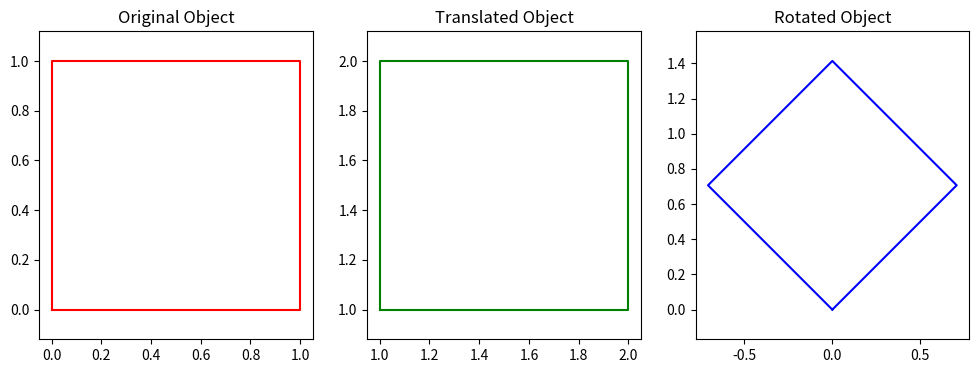

This chart was generated by the following Python code:
# Write a program to apply various 2D transformations on a 2D object (use homogenous Coordinates).

import numpy as np
import matplotlib.pyplot as plt

# Define the 2D object (a square)
vertices = np.array([
    [0, 0, 1],
    [1, 0, 1],
    [1, 1, 1],
    [0, 1, 1]
])

# Define the transformations
def translate(vertices, tx, ty):
    translation_matrix = np.array([
        [1, 0, tx],
        [0, 1, ty],
        [0, 0, 1]
    ])
    return np.dot(vertices, translation_matrix.T)

def scale(vertices, sx, sy):
    scaling_matrix = np.array([
        [sx, 0, 0],
        [0, sy, 0],
        [0, 0, 1]
    ])
    return np.dot(vertices, scaling_matrix.T)

def rotate(vertices, angle):
    rotation_matrix = np.array([
        [np.cos(angle), -np.sin(angle), 0],
        [np.sin(angle), np.cos(angle), 0],
        [0, 0, 1]
    ])
    return np.dot(vertices, rotation_matrix.T)

# Apply transformations
vertices_translated = translate(vertices, 1, 1)
vertices_scaled = scale(vertices, 2, 2)
vertices_rotated = rotate(vertices, np.pi/4)

# Plot the original and transformed 2D objects
plt.figure(figsize=(12, 4))

plt.subplot(131)
plt.plot(np.append(vertices[:, 0], vertices[0, 0]), np.append(vertices[:, 1], vertices[0, 1]), 'r-')
plt.title('Original Object')
plt.axis('equal')

plt.subplot(132)
plt.plot(np.append(vertices_translated[:, 0], vertices_translated[0, 0]), np.append(vertices_translated[:, 1], vertices_translated[0, 1]), 'g-')
plt.title('Translated Object')
plt.axis('equal')

plt.subplot(133)
plt.plot(np.append(vertices_rotated[:, 0], vertices_rotated[0, 0]), np.append(vertices_rotated[:, 1], vertices_rotated[0, 1]), 'b-')
plt.title('Rotated Object')
plt.axis('equal')

plt.show()